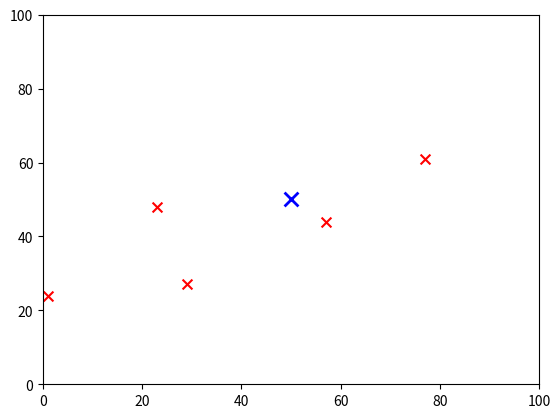

The script that saved this image:
import numpy as np
import matplotlib.pyplot as plt
import random

grid_size = np.array([100, 100], dtype=np.uint32)
nest_loc = np.array([grid_size[0]//2, grid_size[1]//2], dtype=np.uint32) # puts nest in the middle of the grid
ants_int = np.array(10, dtype=np.uint32) # initial no. of ants

grid_marks = np.zeros(shape=grid_size, dtype=np.uint8) # stores locs + levels of markers
ants_locs = np.full(shape=(ants_int, 2), fill_value=nest_loc, dtype=np.uint32) # start all ants at the nest

grid_food = np.zeros(shape=grid_size, dtype=np.uint8) # 1 = food, 0 = no food
food_int = 5 # initial number of food locations
food_count = 0
while food_count < food_int: # adds food to random locations
    x = random.randint(0, grid_size[0]-1)
    y = random.randint(0, grid_size[1]-1)
    if grid_food[x, y] == 0 and (x != nest_loc[0] or y != nest_loc[1]): # ensures location has no food and is not the nest
        grid_food[x, y] = 1
        food_count += 1

fig, ax = plt.subplots()
ax.set_xlim(0, grid_size[1]) # matplotlib swaps x and y axes
ax.set_ylim(0, grid_size[0])

food_rows, food_cols = np.where(grid_food == 1) # finds all the food 
ax.scatter(food_cols, food_rows, color='red', marker='x', s=50, label='Food') # plots food locations
ax.scatter(nest_loc[1], nest_loc[0], color='b', marker='x', s=100, linewidth=2) # plots the nest location

def format_coord(x, y): # changes the coordinate readout to integers when hovering
    return 'x =% 2.0f, y =% 2.0f' % (x, y)
ax.format_coord = format_coord

#fig.suptitle('Grid', fontweight ="bold")
plt.show()
